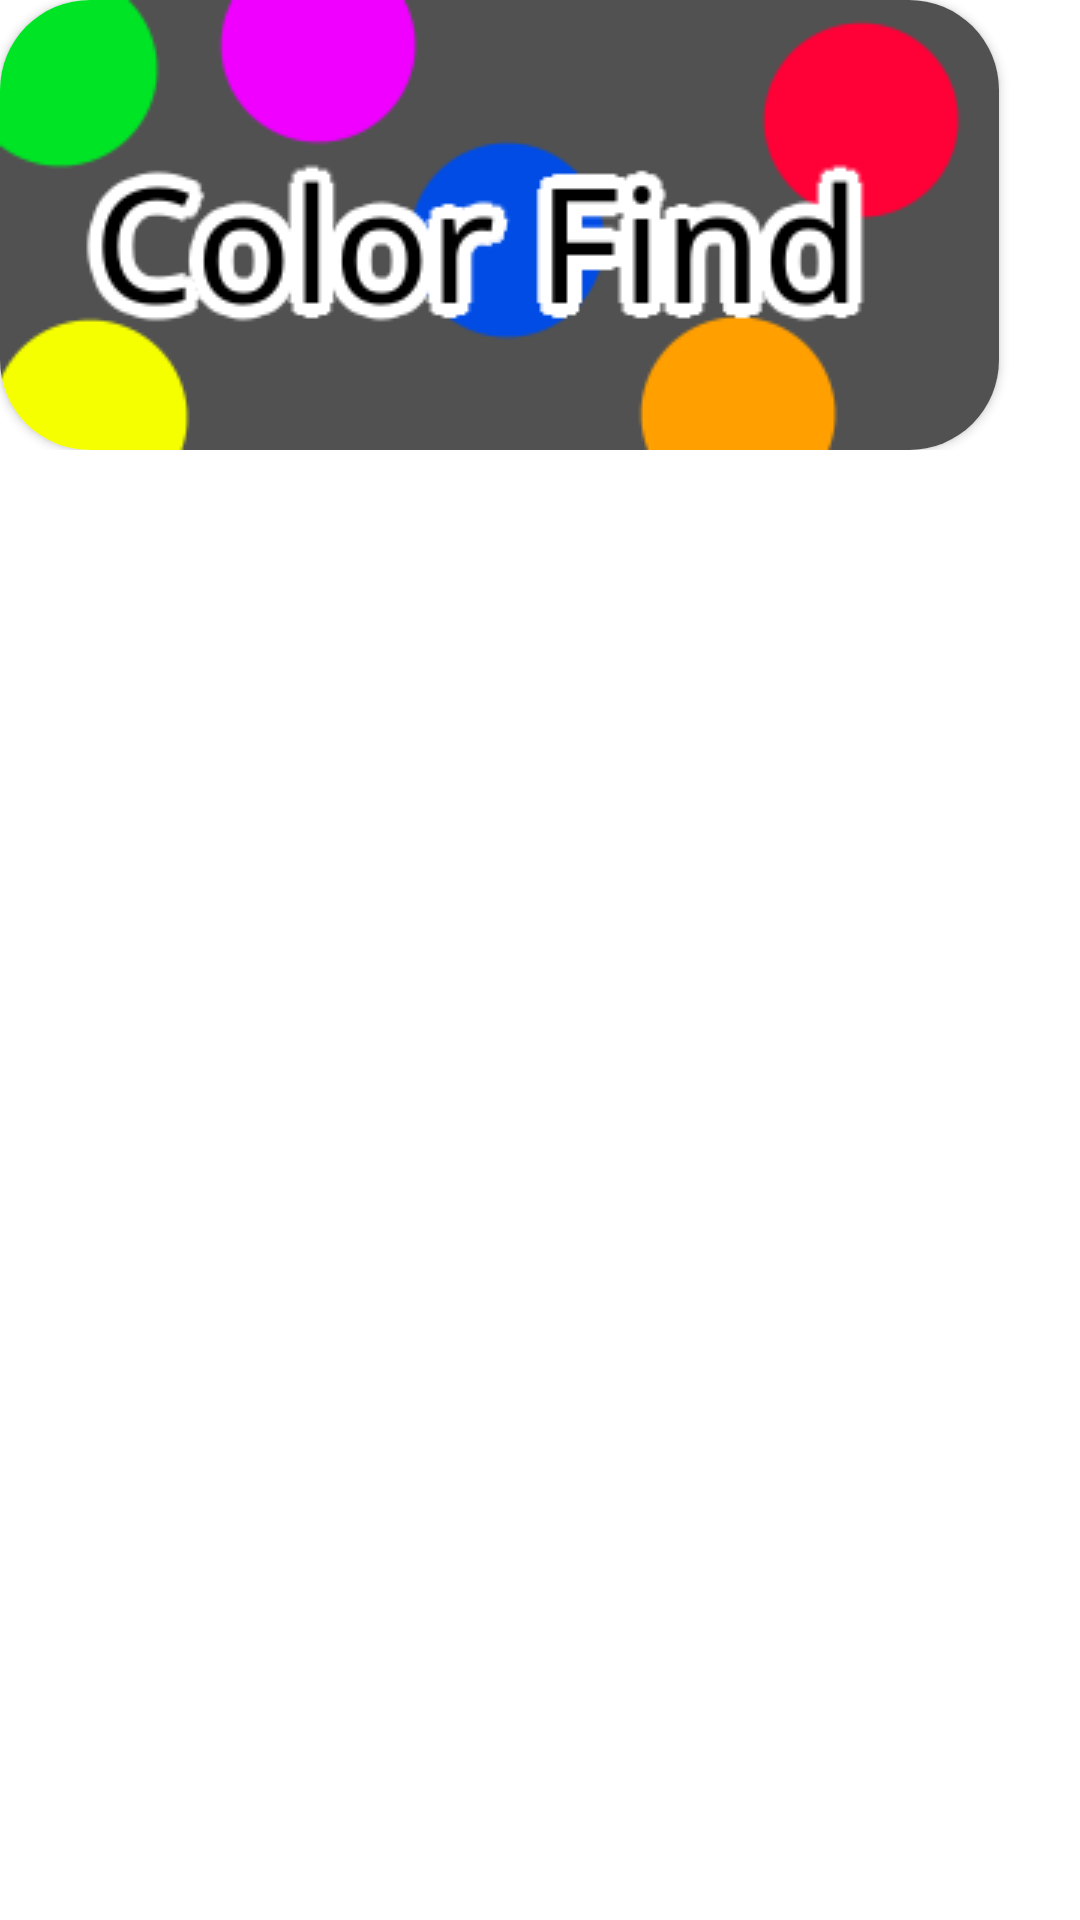

Android layout source for this screen:
<!-- AndroidManifest.xml: application theme Theme.LearningAPPRemastered -->
<!-- res/layout/game_design.xml -->
<?xml version="1.0" encoding="utf-8"?>
<RelativeLayout xmlns:android="http://schemas.android.com/apk/res/android"
    android:layout_width="333dp"
    android:layout_height="wrap_content"
    xmlns:app="http://schemas.android.com/apk/res-auto">
    
    <RelativeLayout
        android:layout_width="match_parent"
        android:layout_height="150dp"
        android:background="#ffffff">

        <androidx.cardview.widget.CardView
            android:layout_width="333dp"
            android:layout_height="150dp"
            android:id="@+id/imageview"
            app:cardCornerRadius="30dp"
            android:layout_marginTop="0dp"
            android:layout_marginLeft="0dp">

            <ImageView
                android:layout_width="333dp"
                android:layout_height="150dp"
                android:scaleType="centerCrop"
                android:id="@+id/ColorFind"
                android:src="@drawable/colorfind">

            </ImageView>

    </androidx.cardview.widget.CardView>

    </RelativeLayout>

</RelativeLayout>
<!-- resources referenced by this layout -->
<resources>
  <!-- drawable colorfind: png bitmap (drawable-v24, 12013 bytes) -->
  <style name="Theme.LearningAPPRemastered" parent="Theme.MaterialComponents.DayNight.DarkActionBar">
          
          <item name="colorPrimary">@color/purple_500</item>
          <item name="colorPrimaryVariant">@color/purple_700</item>
          <item name="colorOnPrimary">@color/white</item>
          
          <item name="colorSecondary">@color/teal_200</item>
          <item name="colorSecondaryVariant">@color/teal_700</item>
          <item name="colorOnSecondary">@color/black</item>
          
          <item name="android:statusBarColor" tools:targetApi="l">?attr/colorPrimaryVariant</item>
          
      </style>
  <!-- not gathered from this repository: default colours our renderer supplied (Android Studio template values) -->
  <color name="purple_500">#FF6200EE</color>
  <color name="purple_700">#FF3700B3</color>
  <color name="teal_200">#FF03DAC5</color>
  <color name="teal_700">#FF018786</color>
  <color name="black">#FF000000</color>
  <color name="white">#FFFFFFFF</color>
</resources>
